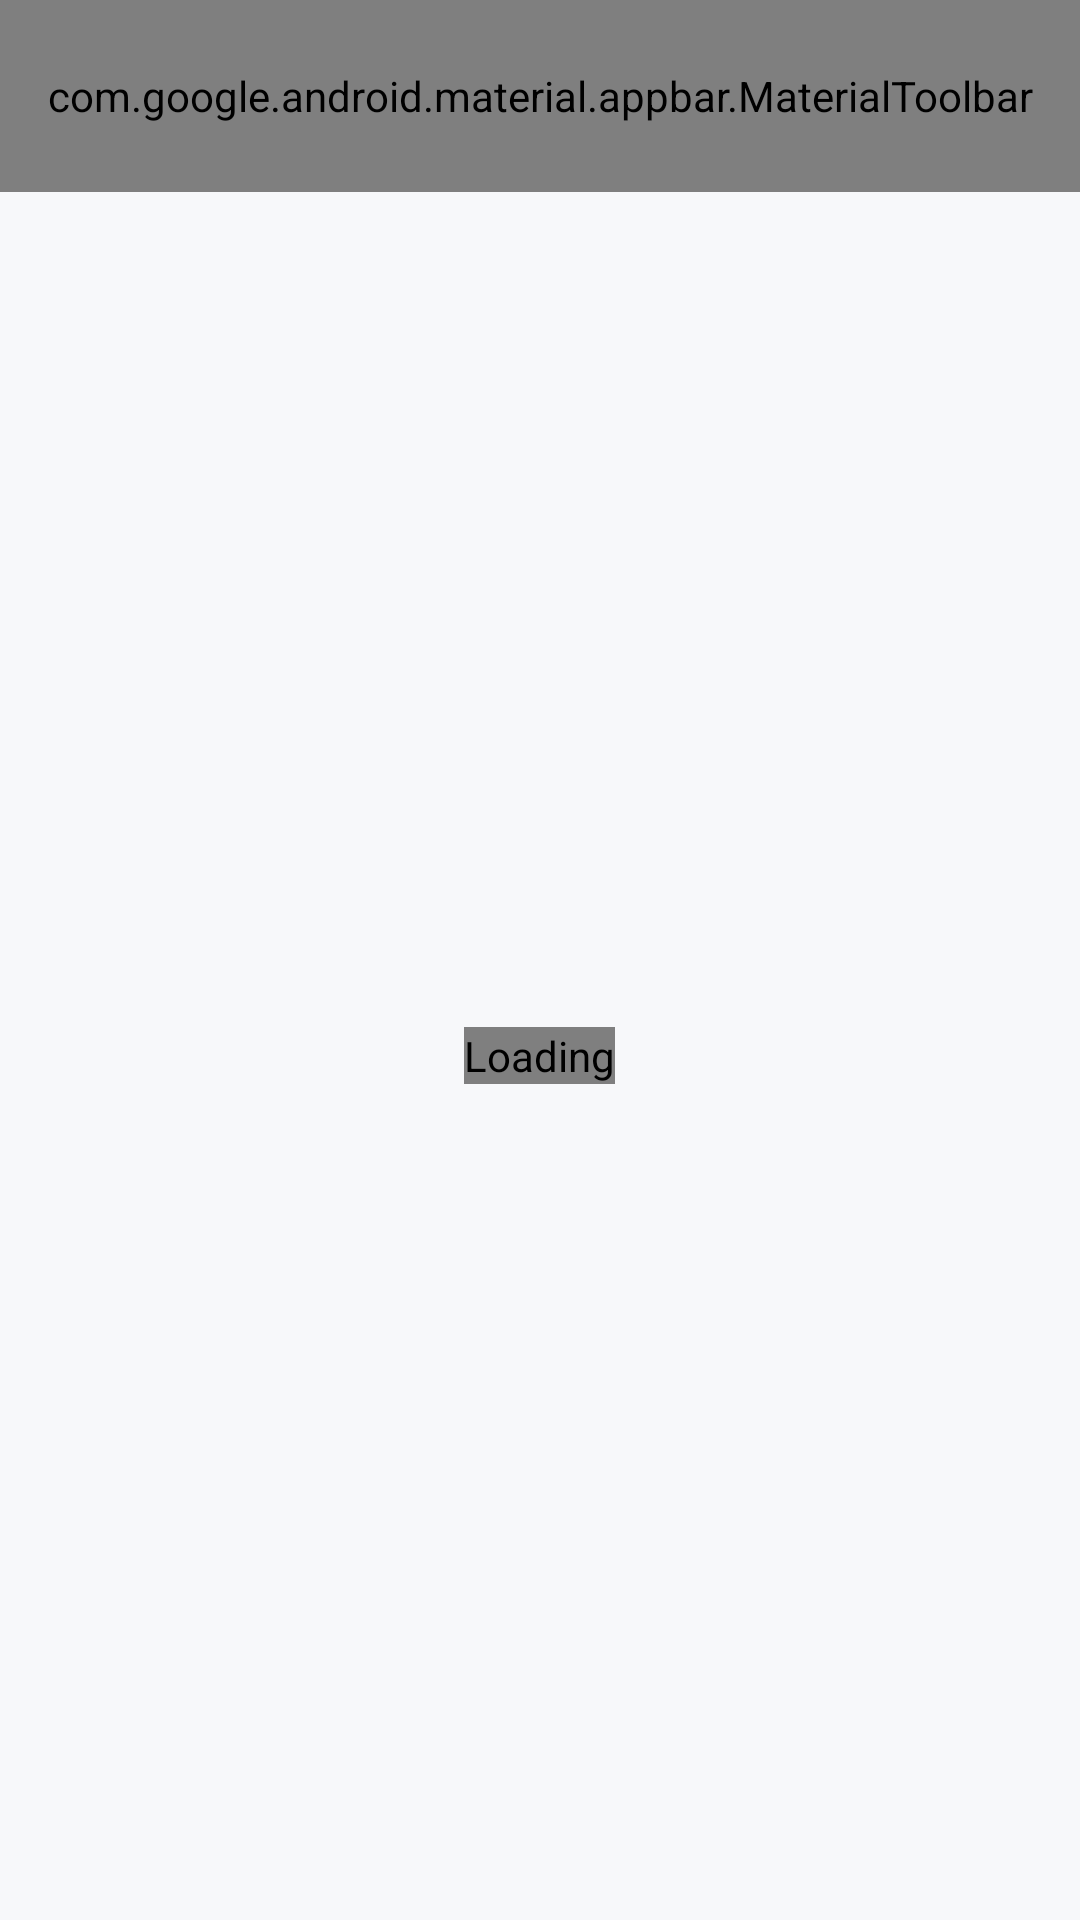

Layout XML and referenced resources for this Android screen:
<!-- AndroidManifest.xml: application theme Theme.SafeZone -->
<!-- res/layout/fragment_moderation_queue.xml -->
<?xml version="1.0" encoding="utf-8"?>
<LinearLayout xmlns:android="http://schemas.android.com/apk/res/android"
    xmlns:app="http://schemas.android.com/apk/res-auto"
    android:layout_width="match_parent" android:layout_height="match_parent"
    android:orientation="vertical">
    <com.google.android.material.appbar.MaterialToolbar android:id="@+id/toolbar"
        style="@style/SafeZone.Toolbar" android:layout_width="match_parent"
        android:layout_height="?attr/actionBarSize" app:title="Moderation Queue"
        app:menu="@menu/menu_sign_out" />
    <FrameLayout android:layout_width="match_parent" android:layout_height="0dp"
        android:layout_weight="1">
        <com.safezone.app.ui.anim.HandsLoaderView android:id="@+id/progress" android:layout_width="wrap_content"
            android:layout_height="wrap_content" android:layout_gravity="center"  android:contentDescription="Loading" />
        <TextView android:id="@+id/errorText" android:layout_width="match_parent"
            android:layout_height="match_parent" android:gravity="center" android:padding="24dp"
            android:visibility="gone" android:textColor="@color/text_secondary" />
        <LinearLayout android:id="@+id/empty" android:layout_width="match_parent"
            android:layout_height="match_parent" android:orientation="vertical"
            android:gravity="center" android:padding="32dp" android:visibility="gone">
            <ImageView android:importantForAccessibility="no" android:layout_width="40dp" android:layout_height="40dp"
                android:src="@drawable/ic_checklist_rtl" android:tint="@color/text_secondary" />
            <TextView android:layout_width="wrap_content" android:layout_height="wrap_content"
                android:layout_marginTop="12dp" android:textColor="@color/text_secondary"
                android:text="Queue is empty — nothing waiting for review." />
        </LinearLayout>
        <androidx.recyclerview.widget.RecyclerView android:id="@+id/recycler"
            android:layout_width="match_parent" android:layout_height="match_parent"
            android:clipToPadding="false" android:visibility="gone" android:padding="16dp" />
    </FrameLayout>
</LinearLayout>
<!-- resources referenced by this layout -->
<resources>
  <color name="text_secondary">#5B6572</color>
  <style name="SafeZone.Toolbar" parent="Widget.Material3.Toolbar">
          <item name="android:background">@color/navy</item>
          <item name="android:theme">@style/SafeZone.ToolbarOverlay</item>
          <item name="titleTextColor">@color/white</item>
          <item name="titleTextAppearance">@style/SafeZone.ToolbarTitle</item>
          <item name="navigationIconTint">@color/white</item>
      </style>
  <color name="navy">#1F4E79</color>
  <style name="SafeZone.ToolbarOverlay" parent="ThemeOverlay.Material3.Dark.ActionBar" />
  <color name="white">#FFFFFFFF</color>
  <style name="SafeZone.ToolbarTitle" parent="TextAppearance.Material3.TitleLarge">
          <item name="android:textSize">20sp</item>
          <item name="android:textStyle">bold</item>
          <item name="android:textColor">@color/white</item>
      </style>
  <color name="amber">#DDA015</color>
  <color name="coral">#D9634F</color>
  <color name="surface">#FFFFFF</color>
  <color name="text_primary">#1B1F23</color>
  <color name="outline_grey">#E0E4E8</color>
  <color name="background">#F7F8FA</color>
  <style name="SafeZone.WindowAnimation" parent="@android:style/Animation.Activity">
          <item name="android:activityOpenEnterAnimation">@anim/sz_open_enter</item>
          <item name="android:activityOpenExitAnimation">@anim/sz_open_exit</item>
          <item name="android:activityCloseEnterAnimation">@anim/sz_close_enter</item>
          <item name="android:activityCloseExitAnimation">@anim/sz_close_exit</item>
      </style>
  <style name="SafeZone.Card" parent="Widget.Material3.CardView.Outlined">
          <item name="cardBackgroundColor">@color/surface</item>
          <item name="cardElevation">0dp</item>
          <item name="strokeColor">@color/card_border</item>
          <item name="strokeWidth">1dp</item>
          <item name="shapeAppearance">@style/SafeZone.ShapeAppearance.Card</item>
      </style>
  <style name="SafeZone.BottomSheetDialog" parent="ThemeOverlay.Material3.BottomSheetDialog">
          <item name="bottomSheetStyle">@style/SafeZone.BottomSheet</item>
      </style>
  <style name="ThemeOverlay.SafeZone.Dialog" parent="ThemeOverlay.Material3.MaterialAlertDialog">
          <item name="shapeAppearanceOverlay">@style/SafeZone.ShapeAppearance.Dialog</item>
      </style>
  <color name="card_border">#EBEEF1</color>
  <style name="SafeZone.ShapeAppearance.Card" parent="">
          <item name="cornerFamily">rounded</item>
          <item name="cornerSize">16dp</item>
      </style>
  <style name="SafeZone.BottomSheet" parent="Widget.Material3.BottomSheet.Modal">
          <item name="backgroundTint">@color/surface</item>
          <item name="shapeAppearanceOverlay">@style/SafeZone.ShapeAppearance.TopRounded</item>
      </style>
  <style name="SafeZone.ShapeAppearance.Dialog" parent="">
          <item name="cornerFamily">rounded</item>
          <item name="cornerSize">18dp</item>
      </style>
  <style name="SafeZone.ShapeAppearance.TopRounded" parent="">
          <item name="cornerFamily">rounded</item>
          <item name="cornerSizeTopLeft">18dp</item>
          <item name="cornerSizeTopRight">18dp</item>
          <item name="cornerSizeBottomLeft">0dp</item>
          <item name="cornerSizeBottomRight">0dp</item>
      </style>
</resources>
